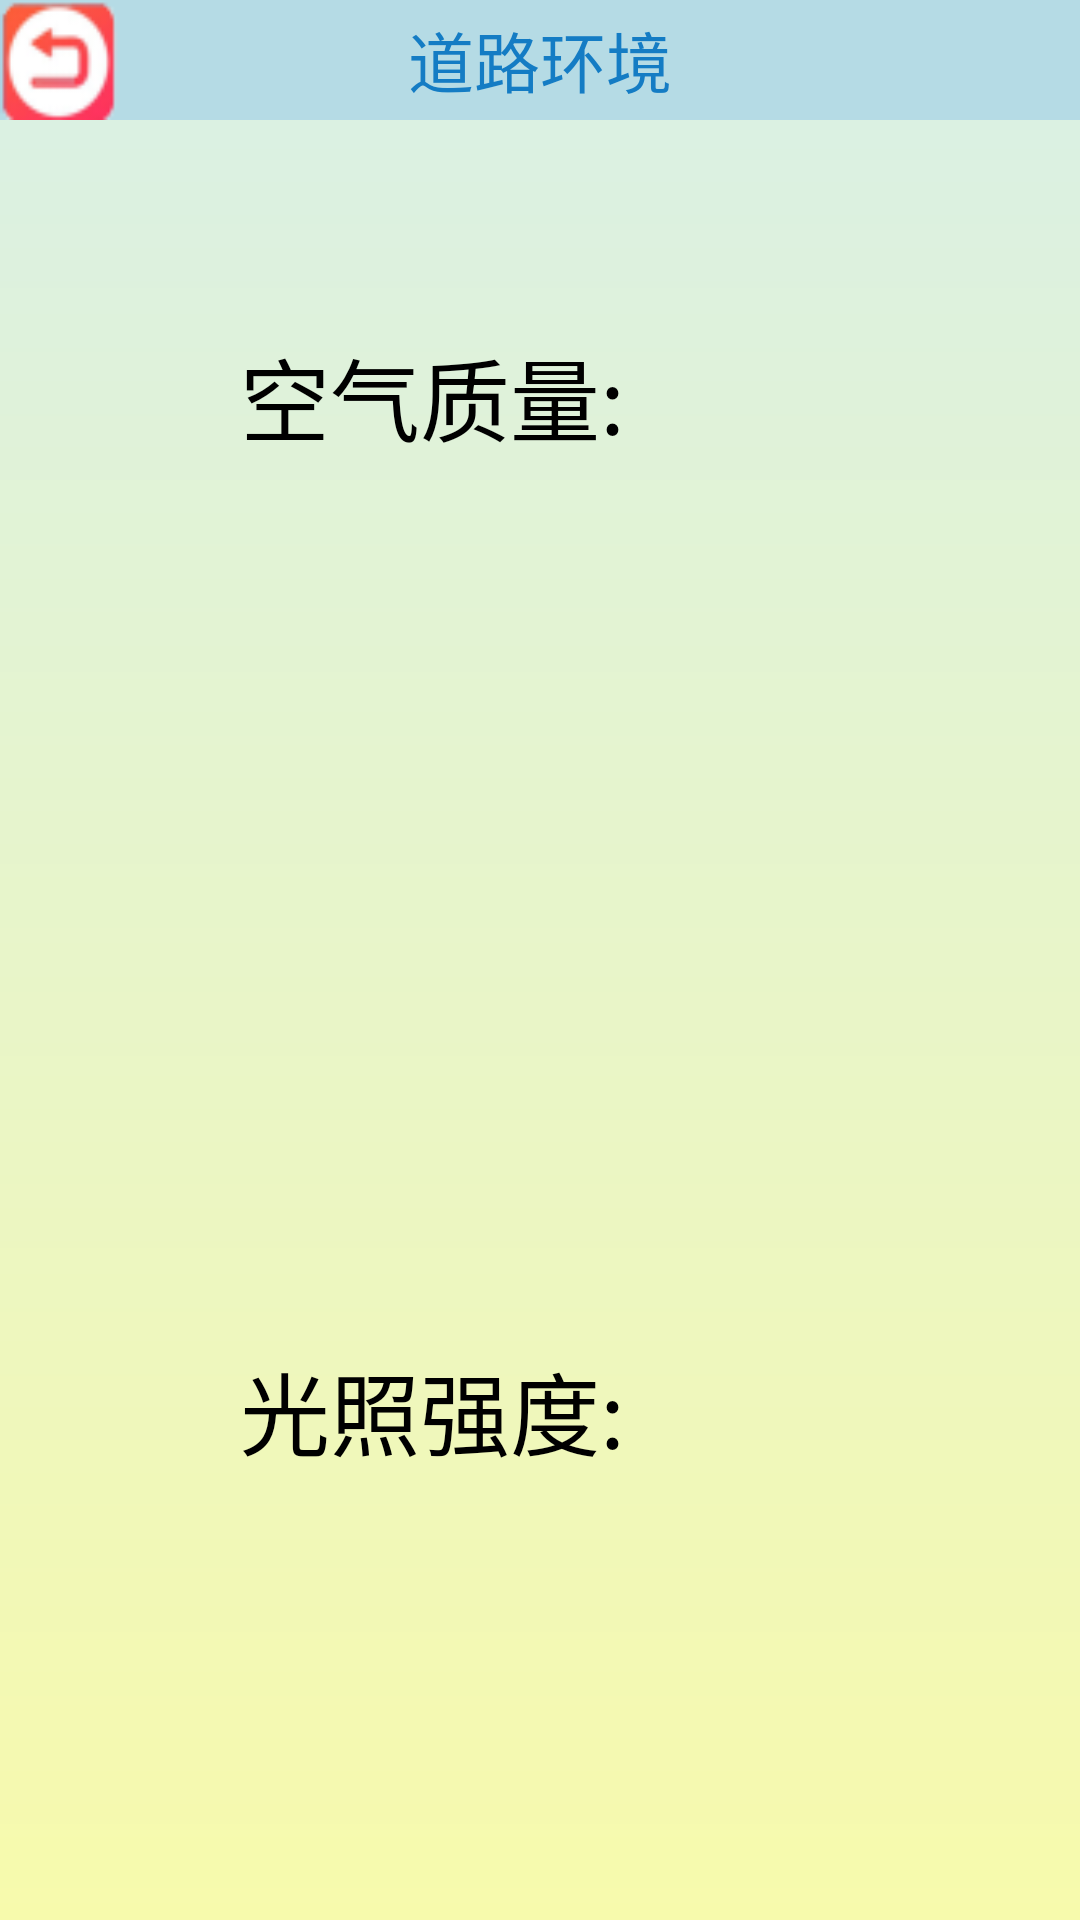

The Android layout XML behind this screen, and the referenced resources:
<!-- AndroidManifest.xml: application theme Theme.AppCompat.Light.NoActionBar -->
<!-- res/layout/activity_road_environment.xml -->
<?xml version="1.0" encoding="utf-8"?>
<LinearLayout xmlns:android="http://schemas.android.com/apk/res/android"
	android:layout_width="match_parent"
	android:layout_height="match_parent"
	android:background="@drawable/bg_home"
	android:orientation="vertical">

	<RelativeLayout
		android:id="@+id/rl_top"
		android:layout_width="wrap_content"
		android:layout_height="wrap_content">

		<TextView
			style="@style/TitleStyle"
			android:gravity="center"
			android:text="道路环境"
			android:textColor="#147cc4"
			android:textSize="22sp" />

		<TextView
			android:id="@+id/tv_back"
			style="@style/TitleStyle"
			android:layout_width="40dp"
			android:layout_height="40dp"
			android:background="@drawable/returnactivity" />
	</RelativeLayout>

	<LinearLayout
		android:layout_width="match_parent"
		android:layout_height="wrap_content"
		android:orientation="horizontal">

		<TextView
			android:layout_width="wrap_content"
			android:layout_height="wrap_content"
			android:layout_marginLeft="80dp"
			android:layout_marginTop="70dp"
			android:text="空气质量:"
			android:textColor="#000000"
			android:textSize="30sp" />

		<Button
			android:id="@+id/btn_query"
			android:layout_width="wrap_content"
			android:layout_height="wrap_content"
			android:layout_marginLeft="245dp"
			android:layout_marginTop="70dp"
			android:background="@drawable/query_blue"
			android:textColor="#000000"
			android:textSize="25sp" />
	</LinearLayout>

	<LinearLayout
		android:layout_width="match_parent"
		android:layout_height="wrap_content"
		android:orientation="horizontal">

		<VideoView
			android:id="@+id/vv_video"
			android:layout_width="300dp"
			android:layout_height="200dp"
			android:layout_marginLeft="80dp"
			android:layout_marginTop="20dp"
			android:visibility="invisible" />

		<LinearLayout
			android:layout_width="wrap_content"
			android:layout_height="wrap_content"
			android:orientation="vertical">

			<TextView
				android:id="@+id/tv_result"
				android:layout_width="wrap_content"
				android:layout_height="wrap_content"
				android:layout_marginLeft="80dp"
				android:layout_marginTop="20dp"
				android:text="加载中..."
				android:textColor="#000000"
				android:textSize="25sp" />

			<TextView
				android:id="@+id/tv_des_pm2_5"
				android:layout_width="wrap_content"
				android:layout_height="wrap_content"
				android:layout_marginLeft="80dp"
				android:layout_marginTop="20dp"
				android:text="PM2.5污染太严重，请全副武装哦！"
				android:textColor="#000000"
				android:textSize="25sp"
				android:visibility="gone" />

			<TextView
				android:id="@+id/tv_des_co2"
				android:layout_width="wrap_content"
				android:layout_height="wrap_content"
				android:layout_marginLeft="80dp"
				android:layout_marginTop="5dp"
				android:text="CO2污染太严重了啊！"
				android:textColor="#000000"
				android:textSize="25sp"
				android:visibility="gone" />

			<TextView
				android:id="@+id/tv_des_temperature"
				android:layout_width="wrap_content"
				android:layout_height="wrap_content"
				android:layout_marginLeft="80dp"
				android:layout_marginTop="5dp"
				android:text="温度过低"
				android:textColor="#000000"
				android:textSize="25sp"
				android:visibility="gone" />

			<TextView
				android:id="@+id/tv_des_humidity"
				android:layout_width="wrap_content"
				android:layout_height="wrap_content"
				android:layout_marginLeft="80dp"
				android:layout_marginTop="5dp"
				android:text="湿度太大了"
				android:textColor="#000000"
				android:textSize="25sp"
				android:visibility="gone" />
		</LinearLayout>
	</LinearLayout>

	<LinearLayout
		android:layout_width="match_parent"
		android:layout_height="wrap_content"
		android:orientation="horizontal">

		<TextView
			android:layout_width="wrap_content"
			android:layout_height="wrap_content"
			android:layout_marginLeft="80dp"
			android:layout_marginTop="70dp"
			android:text="光照强度:"
			android:textColor="#000000"
			android:textSize="30sp" />

		<Button
			android:id="@+id/btn_illumination"
			android:layout_width="wrap_content"
			android:layout_height="wrap_content"
			android:layout_marginLeft="245dp"
			android:layout_marginTop="70dp"
			android:background="@drawable/query_blue"
			android:textColor="#000000"
			android:textSize="25sp" />
	</LinearLayout>

	<LinearLayout
		android:layout_width="match_parent"
		android:layout_height="wrap_content"
		android:orientation="horizontal">

		<VideoView
			android:layout_width="300dp"
			android:layout_height="200dp"
			android:layout_marginLeft="80dp"
			android:layout_marginTop="20dp"
			android:visibility="invisible" />

		<LinearLayout
			android:layout_width="wrap_content"
			android:layout_height="wrap_content"
			android:orientation="vertical">

			<TextView
				android:id="@+id/tv_result2"
				android:layout_width="wrap_content"
				android:layout_height="wrap_content"
				android:layout_marginLeft="80dp"
				android:layout_marginTop="20dp"
				android:text="加载中..."
				android:textColor="#000000"
				android:textSize="25sp" />

			<TextView
				android:id="@+id/illumination"
				android:layout_width="wrap_content"
				android:layout_height="wrap_content"
				android:layout_marginLeft="80dp"
				android:layout_marginTop="20dp"
				android:text="太刺眼了!"
				android:textColor="#000000"
				android:textSize="25sp"
				android:visibility="gone" />

		</LinearLayout>
	</LinearLayout>

</LinearLayout>
<!-- resources referenced by this layout -->
<resources>
  <!-- drawable bg_home (drawable) -->
  <?xml version="1.0" encoding="utf-8"?>
  <shape xmlns:android="http://schemas.android.com/apk/res/android"
  	android:shape="rectangle">
  	<gradient
  		android:angle="-90"
  		android:endColor="#f7faac"
  		android:startColor="#d9f0e6" />
  </shape>
  <!-- drawable query_blue: png bitmap (drawable, 6091 bytes) -->
  <!-- drawable returnactivity: png bitmap (drawable, 5420 bytes) -->
  <style name="TitleStyle">
  		<item name="android:layout_height">40dp</item>
  		<item name="android:layout_width">match_parent</item>
  		<item name="android:background">#b5dbe5</item>
  	</style>
</resources>
